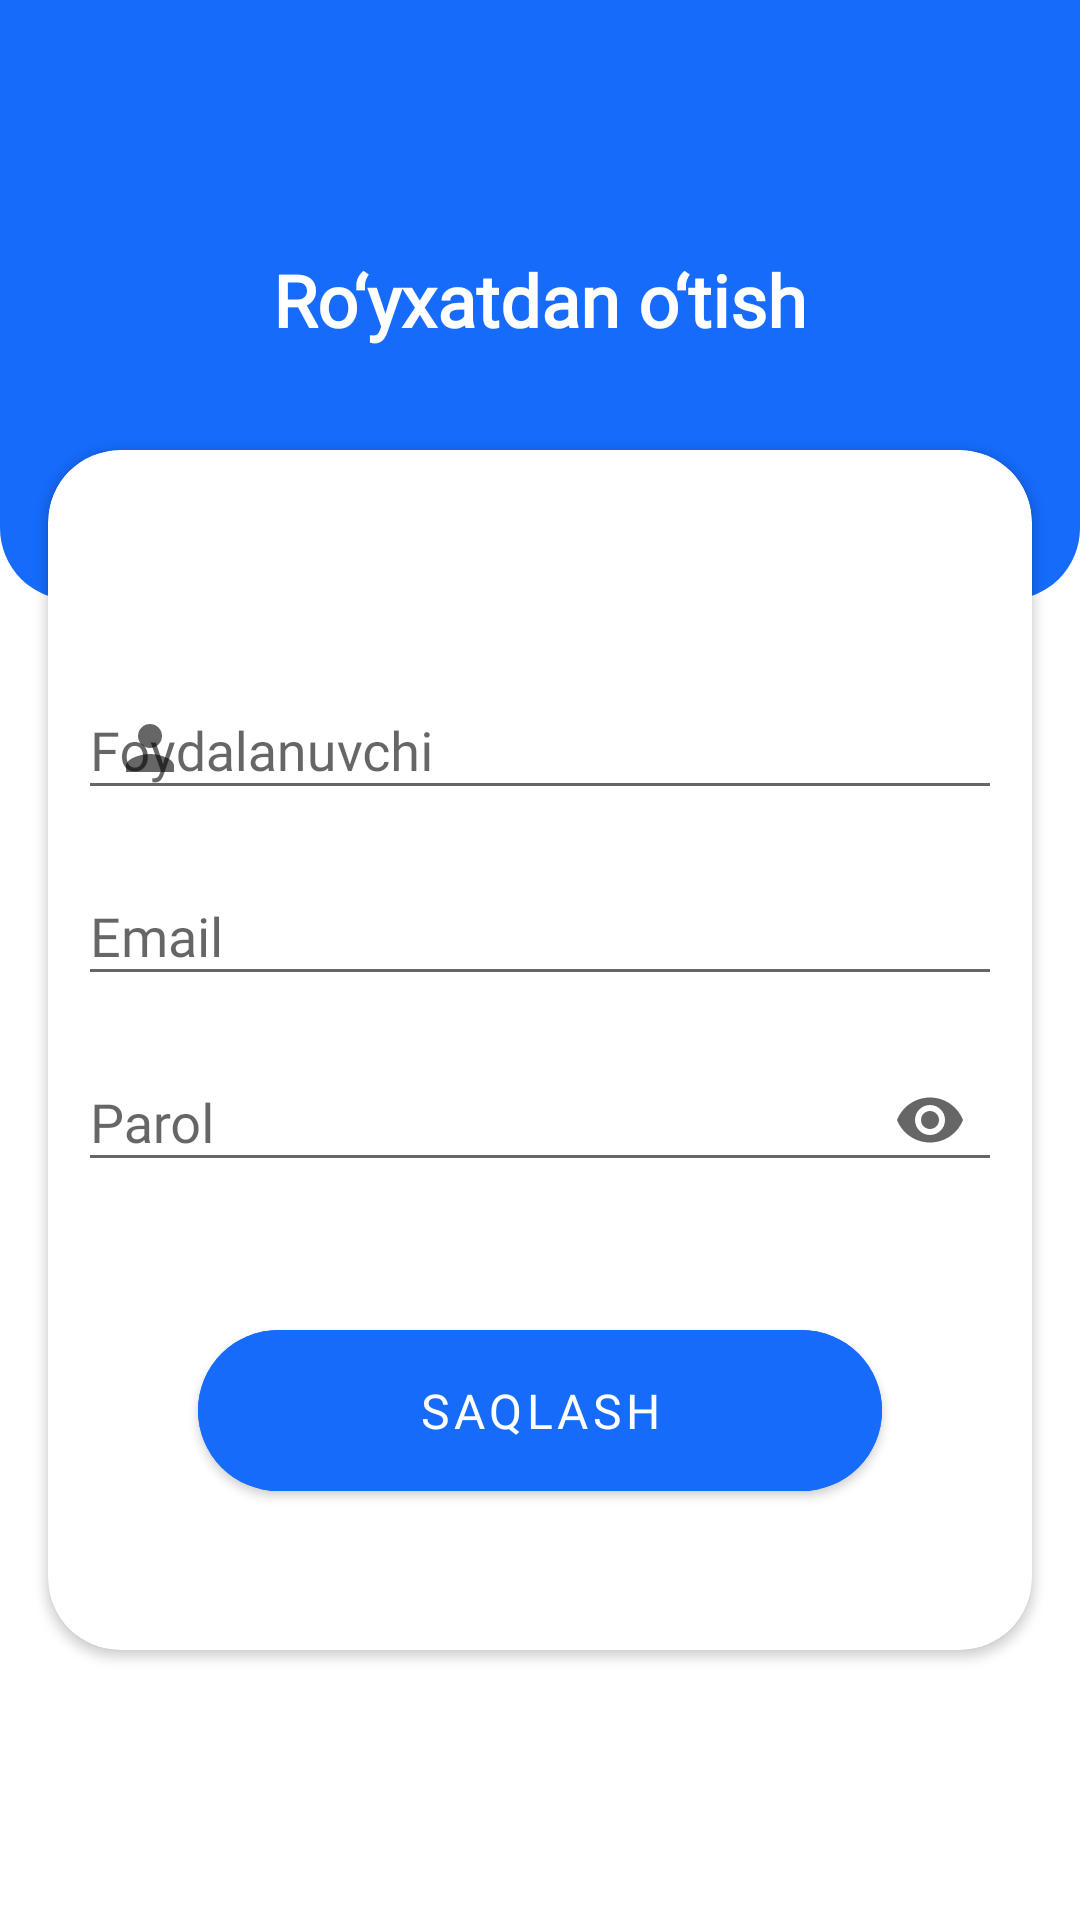

Produce the Android XML layout that renders to this screen, including the resource entries it uses.
<!-- AndroidManifest.xml: application theme Theme.ViewPagerCombinationWithTabLayout -->
<!-- res/layout/fragment_registration_page.xml -->
<?xml version="1.0" encoding="utf-8"?>
<FrameLayout xmlns:android="http://schemas.android.com/apk/res/android"
    xmlns:app="http://schemas.android.com/apk/res-auto"
    xmlns:tools="http://schemas.android.com/tools"
    android:layout_width="match_parent"
    android:layout_height="match_parent"
    android:orientation="vertical"
    tools:context=".fragments.RegistrationPageFragment">

    <TextView
        android:layout_width="match_parent"
        android:layout_height="200dp"
        android:background="@drawable/view_style"
        android:fontFamily="@font/roboto"
        android:gravity="center"
        android:text="@string/royxatdan_otish"
        android:textColor="@color/white"
        android:textSize="24sp"
        android:textStyle="bold" />


    <androidx.cardview.widget.CardView
        android:layout_width="match_parent"
        android:layout_height="400dp"
        android:layout_marginStart="16dp"
        android:layout_marginTop="150dp"
        android:layout_marginEnd="16dp"
        app:cardCornerRadius="24dp">

        <androidx.constraintlayout.widget.ConstraintLayout
            android:layout_width="match_parent"
            android:layout_height="match_parent">

            <com.google.android.material.textfield.TextInputLayout
                android:id="@+id/til_name"
                style="@style/Widget.MaterialComponents.TextInputLayout.OutlinedBox.Dense.ExposedDropdownMenu"
                android:layout_width="match_parent"
                android:layout_height="wrap_content"
                android:layout_marginStart="10dp"
                android:layout_marginTop="70dp"
                android:layout_marginEnd="10dp"
                app:endIconMode="clear_text"
                app:helperTextTextColor="@color/status_bar_color"
                app:layout_constraintLeft_toLeftOf="parent"
                app:layout_constraintRight_toRightOf="parent"
                app:layout_constraintTop_toTopOf="parent"
                app:startIconDrawable="@drawable/ic_baseline_person_24">

                <com.google.android.material.textfield.TextInputEditText
                    android:id="@+id/et_name"
                    android:layout_width="match_parent"
                    android:layout_height="wrap_content"
                    android:fontFamily="@font/roboto"
                    android:hint="@string/foydalanuvchi"
                    android:imeOptions="actionNext"
                    android:inputType="textPersonName" />

            </com.google.android.material.textfield.TextInputLayout>

            <com.google.android.material.textfield.TextInputLayout
                android:id="@+id/til_email"
                style="@style/Widget.MaterialComponents.TextInputLayout.OutlinedBox.ExposedDropdownMenu"
                android:layout_width="match_parent"
                android:layout_height="wrap_content"
                android:layout_marginStart="10dp"
                android:layout_marginTop="12dp"
                android:layout_marginEnd="10dp"
                app:endIconMode="clear_text"
                app:helperTextTextColor="@color/status_bar_color"
                app:layout_constraintLeft_toLeftOf="parent"
                app:layout_constraintRight_toRightOf="parent"
                app:layout_constraintTop_toBottomOf="@id/til_name"
                app:startIconDrawable="@drawable/ic_baseline_email_24">

                <com.google.android.material.textfield.TextInputEditText
                    android:id="@+id/et_email"
                    android:layout_width="match_parent"
                    android:layout_height="wrap_content"
                    android:fontFamily="@font/roboto"
                    android:hint="@string/email"
                    android:imeOptions="actionNext"
                    android:inputType="textEmailAddress" />

            </com.google.android.material.textfield.TextInputLayout>

            <com.google.android.material.textfield.TextInputLayout
                android:id="@+id/til_password"
                style="@style/Widget.MaterialComponents.TextInputLayout.OutlinedBox.Dense.ExposedDropdownMenu"
                android:layout_width="match_parent"
                android:layout_height="wrap_content"
                android:layout_marginStart="10dp"
                android:layout_marginTop="12dp"
                android:layout_marginEnd="10dp"
                app:endIconMode="password_toggle"
                app:helperTextTextColor="@color/status_bar_color"
                app:layout_constraintLeft_toLeftOf="parent"
                app:layout_constraintRight_toRightOf="parent"
                app:layout_constraintTop_toBottomOf="@id/til_email"
                app:startIconDrawable="@drawable/ic_baseline_lock_24">

                <com.google.android.material.textfield.TextInputEditText
                    android:id="@+id/et_password"
                    android:layout_width="match_parent"
                    android:layout_height="wrap_content"
                    android:fontFamily="@font/roboto"
                    android:hint="@string/parol"
                    android:imeOptions="actionNext"
                    android:inputType="textPassword" />

            </com.google.android.material.textfield.TextInputLayout>

            <com.google.android.material.button.MaterialButton
                android:id="@+id/submit"
                android:padding="16dp"
                android:layout_width="match_parent"
                android:layout_height="wrap_content"
                android:layout_marginStart="50dp"
                android:layout_marginTop="40dp"
                android:layout_marginEnd="50dp"
                android:textSize="16sp"
                android:backgroundTint="@color/no_name"
                android:fontFamily="@font/roboto"
                android:text="@string/saqlash"
                android:textColor="@color/white"
                app:cornerRadius="100dp"
                app:layout_constraintLeft_toLeftOf="parent"
                app:layout_constraintRight_toRightOf="parent"
                app:layout_constraintTop_toBottomOf="@id/til_password" />

        </androidx.constraintlayout.widget.ConstraintLayout>

    </androidx.cardview.widget.CardView>


</FrameLayout>
<!-- resources referenced by this layout -->
<resources>
  <color name="no_name">#166BFA</color>
  <color name="status_bar_color">#43B5D0</color>
  <color name="white">#FFFFFFFF</color>
  <!-- drawable ic_baseline_person_24 (drawable) -->
  <vector xmlns:android="http://schemas.android.com/apk/res/android"
      android:width="24dp"
      android:height="24dp"
      android:viewportWidth="24"
      android:viewportHeight="24"
      android:tint="@color/status_bar_color">
    <path
        android:fillColor="@color/status_bar_color"
        android:pathData="M12,12c2.21,0 4,-1.79 4,-4s-1.79,-4 -4,-4 -4,1.79 -4,4 1.79,4 4,4zM12,14c-2.67,0 -8,1.34 -8,4v2h16v-2c0,-2.66 -5.33,-4 -8,-4z"/>
  </vector>
  <!-- drawable view_style (drawable) -->
  <?xml version="1.0" encoding="utf-8"?>
  <shape xmlns:android="http://schemas.android.com/apk/res/android"
      android:shape="rectangle">
  
      <corners
          android:bottomLeftRadius="24dp"
          android:bottomRightRadius="24dp" />
      <solid android:color="#166BFA" />
  
  </shape>
  <string name="email">Email</string>
  <string name="foydalanuvchi">Foydalanuvchi</string>
  <string name="parol">Parol</string>
  <string name="royxatdan_otish">Ro‘yxatdan o‘tish</string>
  <string name="saqlash">Saqlash</string>
  <style name="Theme.ViewPagerCombinationWithTabLayout" parent="Theme.MaterialComponents.DayNight.NoActionBar">
          <item name="android:windowLightStatusBar" tools:targetApi="m">true</item>
          <item name="android:windowLightNavigationBar" tools:targetApi="o_mr1">true</item>
          <item name="android:navigationBarColor">@color/no_name</item>
          
          <item name="colorPrimary">@color/no_name</item>
          <item name="colorPrimaryVariant">@color/no_name</item>
          <item name="colorOnPrimary">@color/white</item>
          
          <item name="colorSecondary">@color/teal_200</item>
          <item name="colorSecondaryVariant">@color/teal_700</item>
          <item name="colorOnSecondary">@color/black</item>
          
          <item name="android:statusBarColor" tools:targetApi="l">?attr/colorPrimaryVariant</item>
          
      </style>
  <color name="teal_200">#FF03DAC5</color>
  <color name="teal_700">#FF018786</color>
  <color name="black">#FF000000</color>
</resources>
